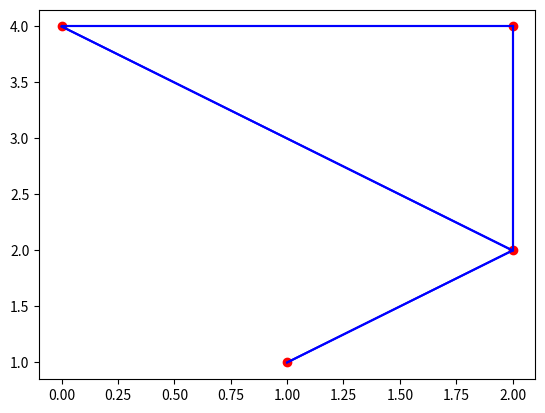

The script that saved this image:
#!/usr/bin/env python
# -*- coding: utf-8 -*-

import matplotlib.pyplot as plt
from math import sqrt, acos, pi


"""Doubly Connected Edge List (DCEL), a powerful data structure to represent
subdivisions of a plane. It contains a record for each vertex, edge, face, and
the geometric and topological information with additional attributes of the 
subdivision. This powerful data structure will assist us in triangulation, 
Voronoi diagram, etc,...

Definitions:
    Incident: If a vertex is the endpoint of an edge, then we say that the
    vertex and edge are incident. Similarly, a face and an edge on its boundary
    are incident, and a face and a vert4ex of its boundary are incident.

Reference:
    Computational Geometry: Algorithms and Applications. Third edition 29-33
"""


class Vertex:
    """Vertex v stores the coordinates of v in a field. It also stores a list to
    an arbitrary half-edge that has v as its origin"""
    def __init__(self, name, x, y):
        self.x = x
        self.y = y
        self.name = name
        self.incident_edges = []  # list of HalfEdge objects

    def __eq__(self, other):
        if isinstance(other, Vertex):
            return self.x == other.x and self.y == other.y
        return False

    def __str__(self):
        return f'v{self.name}: ({self.x}, {self.y})'

    def __repr__(self):
        return f'v{self.name}: ({self.x}, {self.y})'


class HalfEdge:
    def __init__(self, v: Vertex, w: Vertex):
        self.origin = v  # Vertex object
        self.twin = None  # HalfEdge object
        self.next = None  # HalfEdge object
        self.prev = None  # HalfEdge Object
        self.incident_face = None  # Face object

        self.v = v
        self.w = w

    def __str__(self):
        return f'E(o:({self.v.x},{self.v.y}), d:({self.w.x},{self.w.y}))'

    def __repr__(self):
        return f'E(o:({self.v.x},{self.v.y}), d:({self.w.x},{self.w.y}))'

    def get_distance(self):
        return sqrt((self.v.x - self.w.x) ** 2 + (self.v.y - self.w.y) ** 2)

    def get_angle(self):
        dx = self.v.x - self.w.x
        dy = self.v.y - self.w.y
        dist = sqrt(dx * dx + dy * dy)
        if dy > 0:
            return acos(dx / dist)
        return 2 * pi - acos(dx / dist)


class Face:
    def __init__(self):
        self.name = None
        self.outer_component = None  # some HalfEdge on its outer boundary
        self.inner_component = None  # .. .. .. .. inner ..


class DCEL:
    def __init__(self, nodes: list, edges: list):
        self.vertices_map = {}
        self.half_edges = []
        self.faces = []

        self.__build(nodes, edges)

    def get_vertices(self):
        return list(self.vertices_map.values())

    def get_edges(self):
        return self.half_edges

    def __build(self, points: list, edges: list):
        self.__init_points(points)
        self.__init_edges(edges)
        self.__init_prev_and_next()

    def __init_points(self, points: list):
        for name, x, y in points:
            self.vertices_map[name] = Vertex(name, x, y)

    def __init_edges(self, edges: list):
        for v, w in edges:
            origin = self.vertices_map[v]
            destination = self.vertices_map[w]

            hedge = HalfEdge(origin, destination)
            twin_hedge = HalfEdge(destination, origin)

            hedge.twin = twin_hedge
            twin_hedge.twin = hedge

            self.vertices_map[v].incident_edges.append(hedge)
            self.vertices_map[w].incident_edges.append(twin_hedge)
            self.half_edges.extend([hedge, twin_hedge])

    def __init_prev_and_next(self):
        """Initialize previous and next pointers of each half-edge"""
        for v in self.vertices_map.values():
            hedges = sorted(v.incident_edges
                            , key=lambda e: e.get_angle()
                            , reverse=True)
            n = len(hedges)
            for i in range(n):
                h1, h2 = hedges[i], hedges[(i + 1) % n]
                h1.twin.next = h2
                h2.prev = h1

    def __init_faces(self):
        return

    def display(self):
        for i, vertex in self.vertices_map.items():
            plt.plot(vertex.x, vertex.y, marker='o', color='r')

        for half_edge in self.half_edges:
            x1, y1 = half_edge.origin.x, half_edge.origin.y
            x2, y2 = half_edge.twin.origin.x, half_edge.twin.origin.y
            plt.plot((x1, x2), (y1, y2), color='b')
        plt.show()


def main():
    nodes = [(1, 0, 4), (2, 2, 4), (3, 2, 2), (4, 1, 1)]
    edges = [(1, 2), (2, 3), (3, 1), (3, 4)]
    dcel = DCEL(nodes, edges)
    dcel.display()


if __name__ == '__main__':
    main()